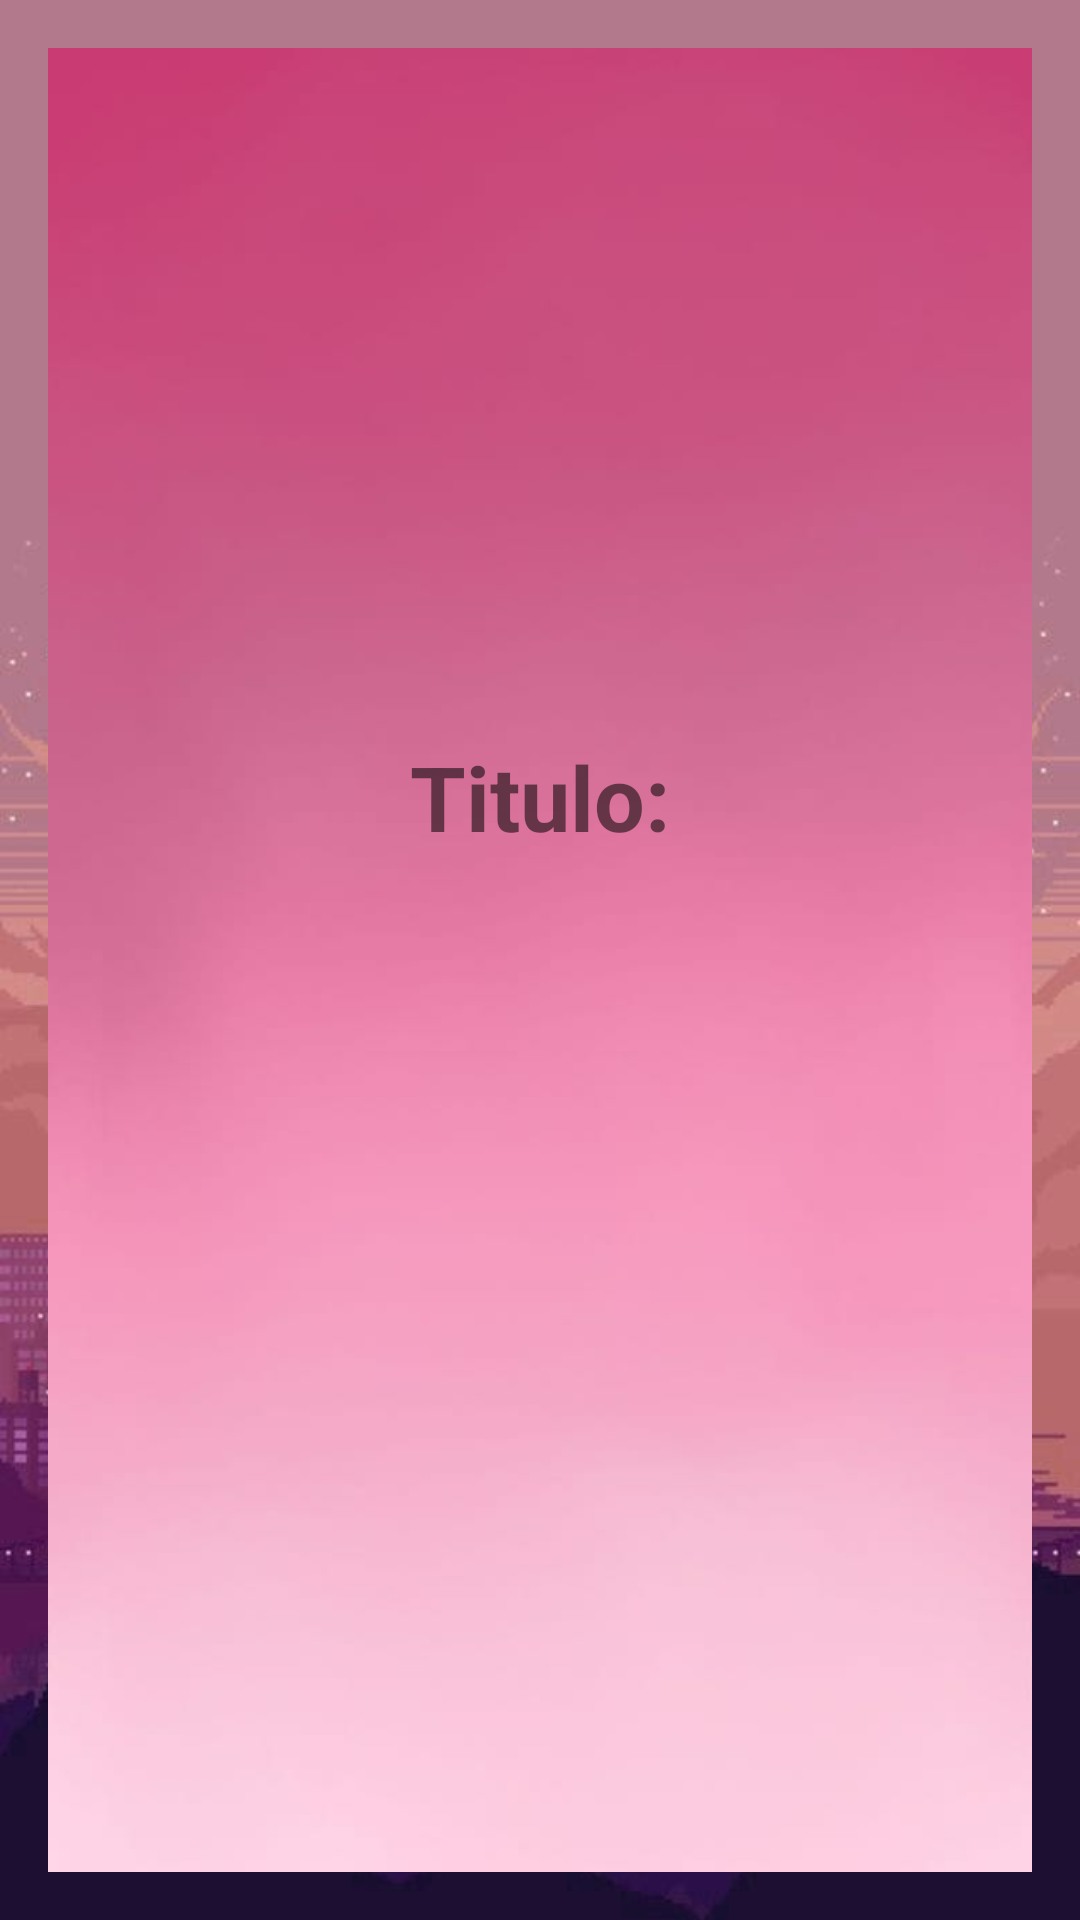

Write the Android layout XML for this screen, with the resource values it uses.
<!-- AndroidManifest.xml: application theme Theme.GeekFlix -->
<!-- res/layout/activity_detalhes_filmes.xml -->
<?xml version="1.0" encoding="utf-8"?>
<androidx.constraintlayout.widget.ConstraintLayout xmlns:android="http://schemas.android.com/apk/res/android"
    xmlns:app="http://schemas.android.com/apk/res-auto"
    xmlns:tools="http://schemas.android.com/tools"
    android:layout_width="match_parent"
    android:layout_height="match_parent"
    android:layout_gravity="center_horizontal"
    android:background="@drawable/detalhes_fundo"
    android:orientation="horizontal">

    <include
        android:id="@+id/include"
        layout="@layout/toolbar" />


    <androidx.constraintlayout.widget.ConstraintLayout
        android:layout_marginTop="50dp"
        android:id="@+id/descricao"
        android:layout_width="match_parent"
        android:layout_height="match_parent"
        android:layout_margin="16dp"
        android:background="@drawable/imagem_fundo"
        tools:layout_editor_absoluteX="16dp"
        tools:layout_editor_absoluteY="43dp">

        <androidx.appcompat.widget.AppCompatImageView
            android:id="@+id/imagem_filme_detalhes"
            android:layout_width="match_parent"
            android:layout_height="0dp"
            android:layout_marginTop="45dp"
            app:layout_constraintDimensionRatio="16:9"
            app:layout_constraintEnd_toEndOf="parent"
            app:layout_constraintStart_toStartOf="parent"
            app:layout_constraintTop_toTopOf="parent"
            tools:src="@tools:sample/avatars" />

        <TextView
            android:id="@+id/detalhesNome"
            android:layout_width="match_parent"
            android:layout_height="wrap_content"
            android:gravity="center"
            android:text="Titulo:"
            android:textSize="30sp"
            android:textStyle="bold"
            app:layout_constraintEnd_toEndOf="parent"
            app:layout_constraintLeft_toLeftOf="parent"
            app:layout_constraintTop_toBottomOf="@+id/imagem_filme_detalhes" />

        <TextView
            android:id="@+id/detalhesData"
            android:layout_marginTop="20dp"
            android:layout_width="wrap_content"
            android:layout_height="wrap_content"
            android:layout_marginEnd="60dp"
            android:layout_marginRight="60dp"
            android:textSize="20sp"
            app:layout_constraintBottom_toTopOf="@id/detalhesNome"
            app:layout_constraintEnd_toEndOf="parent"
            app:layout_constraintLeft_toLeftOf="@id/detalhesResume"
            app:layout_constraintTop_toBottomOf="parent"
            app:layout_constraintVertical_bias="0.816"
            tools:text="Teste" />

        <TextView
            android:id="@+id/detalhesResume"
            android:layout_marginTop="40dp"
            android:layout_width="wrap_content"
            android:layout_height="wrap_content"
            android:gravity="center"
            android:textSize="20sp"
            app:layout_constraintEnd_toEndOf="parent"
            app:layout_constraintStart_toStartOf="@id/detalhesNome"
            app:layout_constraintTop_toBottomOf="@+id/detalhesData"
            tools:text="Teste" />

        <ProgressBar
            android:id="@+id/progress_bar"
            android:layout_width="wrap_content"
            android:layout_height="wrap_content"
            android:visibility="gone"
            app:layout_constraintBottom_toBottomOf="parent"
            app:layout_constraintLeft_toLeftOf="parent"
            app:layout_constraintRight_toRightOf="parent"
            app:layout_constraintTop_toTopOf="parent" />

    </androidx.constraintlayout.widget.ConstraintLayout>

</androidx.constraintlayout.widget.ConstraintLayout>
<!-- res/layout/toolbar.xml (included above) -->
<com.google.android.material.appbar.AppBarLayout android:layout_width="match_parent"
    android:layout_height="wrap_content"
    android:background="@android:color/white"
    layout_height=""
    xmlns:android="http://schemas.android.com/apk/res/android">
    <com.google.android.material.appbar.CollapsingToolbarLayout
        android:layout_width="match_parent"
        android:layout_height="wrap_content">
        <androidx.cardview.widget.CardView
            android:layout_width="match_parent"
            android:layout_height="wrap_content">
            <LinearLayout
                android:layout_width="match_parent"
                android:layout_height="wrap_content"
                android:gravity="center_vertical"
                android:orientation="horizontal"
                android:weightSum="1">

                <ImageView
                    android:layout_width="wrap_content"
                    android:layout_height="wrap_content"
                    android:layout_weight="0.3"
                    android:src="@drawable/ic_launcher_foreground" />
                <ImageView
                    android:layout_width="wrap_content"
                    android:layout_height="wrap_content"
                    android:layout_weight="0.3"
                    android:src="@drawable/ic_launcher_foreground" />
                <ImageView
                    android:layout_width="wrap_content"
                    android:layout_height="wrap_content"
                    android:layout_weight="0.2"
                    android:contentDescription="TODO"
                    android:src="@drawable/ic_launcher_foreground" />
                <ImageView
                    android:layout_width="wrap_content"
                    android:layout_height="wrap_content"
                    android:layout_weight="0.1"
                    android:contentDescription="TODO"
                    android:src="@drawable/ic_launcher_background" />
            </LinearLayout>
        </androidx.cardview.widget.CardView>
    </com.google.android.material.appbar.CollapsingToolbarLayout>
</com.google.android.material.appbar.AppBarLayout>
<!-- resources referenced by this layout -->
<resources>
  <!-- drawable detalhes_fundo: jpeg bitmap (drawable, 44004 bytes) -->
  <!-- drawable imagem_fundo: jpeg bitmap (drawable, 11944 bytes) -->
  <style name="Theme.GeekFlix" parent="Theme.MaterialComponents.DayNight.DarkActionBar">
          
          <item name="colorPrimary">@color/purple_500</item>
          <item name="colorPrimaryVariant">@color/purple_700</item>
          <item name="colorOnPrimary">@color/white</item>
          
          <item name="colorSecondary">@color/teal_200</item>
          <item name="colorSecondaryVariant">@color/teal_700</item>
          <item name="colorOnSecondary">@color/black</item>
          
          <item name="android:statusBarColor" tools:targetApi="l">?attr/colorPrimaryVariant</item>
          
      </style>
  <color name="purple_500">#FF6200EE</color>
  <color name="purple_700">#FF3700B3</color>
  <color name="white">#FFFFFFFF</color>
  <color name="teal_200">#FF03DAC5</color>
  <color name="teal_700">#FF018786</color>
  <color name="black">#FF000000</color>
</resources>
